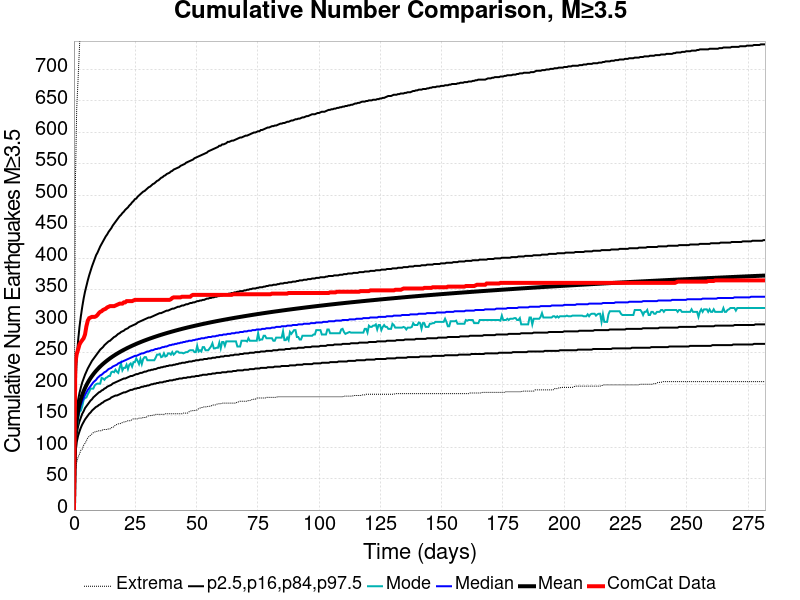

The data file committed next to this chart (first rows):
Time (days), ComCat Data, Simulation Mean, Simulation Median, Simulation Mode, Simulation Minimum, Simulation Maximum, 2.5 %-ile, 16 %-ile, 84 %-ile, 97.5 %-ile
0.0, 0.0, 0.0, 0.0, 0.0, 0.0, 0.0, 0.0, 0.0, 0.0, 0.0
0.5649, 233.0, 121.1, 116.0, 113.0, 62.0, 514.0, 90.0, 103.0, 134.0, 192.0
1.13, 248.0, 143.7, 137.0, 130.0, 76.0, 638.0, 108.0, 121.0, 159.0, 239.0
1.695, 255.0, 157.7, 150.0, 144.0, 84.0, 685.0, 118.0, 133.0, 175.0, 269.0
2.26, 263.0, 168, 159.0, 156.0, 89.0, 736.0, 125.0, 141.0, 186.0, 291.0
2.825, 267.0, 176.2, 167.0, 158.0, 95.0, 775.0, 131.0, 147.0, 195.0, 308.0
3.389, 270.0, 183, 173.0, 165.0, 97.0, 810.0, 136.0, 153.0, 203.0, 323.0
3.954, 273.0, 188.8, 178.0, 175.0, 103.0, 834.0, 140.0, 157.0, 209.0, 336.0
4.519, 279.0, 193.9, 183.0, 178.0, 106.0, 851.0, 144.0, 162.0, 215.0, 347.0
5.084, 292.0, 198.5, 187.0, 179.0, 110.0, 870.0, 147.0, 165.0, 220.0, 356.0
5.649, 301.0, 202.6, 191.0, 184.0, 115.0, 881.0, 150.0, 168.0, 225.0, 365.0
6.214, 305.0, 206.3, 194.0, 188.0, 117.0, 895.0, 153.0, 171.0, 229.0, 373.0
6.779, 306.0, 209.7, 197.0, 193.0, 119.0, 908.0, 155.0, 174.0, 233.0, 380.0
7.344, 307.0, 212.9, 200.0, 193.0, 121.0, 919.0, 158.0, 176.0, 237.0, 387.0
7.909, 307.0, 215.9, 203.0, 193.0, 123.0, 931.0, 160.0, 179.0, 240.0, 393.0
8.474, 307.0, 218.6, 205.0, 198.0, 124.0, 939.0, 162.0, 181.0, 243.0, 399.0
9.039, 308.0, 221.2, 207.0, 200.0, 125.0, 946.0, 164.0, 183.0, 246.0, 405.0
9.603, 310.0, 223.7, 210.0, 201.0, 125.0, 954.0, 165.0, 185.0, 249.0, 409.0
10.17, 313.0, 226, 212.0, 201.0, 126.0, 959.0, 167.0, 187.0, 252.0, 414.0
10.73, 315.0, 228.2, 214.0, 201.0, 126.0, 965.0, 168.0, 188.0, 255.0, 419.0
11.3, 316.0, 230.3, 215.0, 210.0, 126.0, 972.0, 170.0, 190.0, 257.0, 423.0
11.86, 318.0, 232.3, 217.0, 209.0, 128.0, 978.0, 171.0, 191.0, 259.0, 427.0
12.43, 319.0, 234.1, 219.0, 207.0, 128.0, 988.0, 173.0, 193.0, 262.0, 431.0
12.99, 320.0, 236, 220.0, 210.0, 128.0, 993.0, 174.0, 194.0, 264.0, 435.0
13.56, 322.0, 237.7, 222.0, 211.0, 128.0, 1001, 175.0, 196.0, 266.0, 438.0
14.12, 323.0, 239.4, 224.0, 213.0, 129.0, 1005, 176.0, 197.0, 268.0, 442.0
14.69, 324.0, 241, 225.0, 213.0, 129.0, 1016, 177.0, 198.0, 269.0, 445.0
15.25, 324.0, 242.6, 226.0, 219.0, 131.0, 1034, 179.0, 199.0, 271.0, 448.0
15.82, 324.0, 244.1, 228.0, 220.0, 131.0, 1040, 180.0, 201.0, 273.0, 452.0
16.38, 324.0, 245.5, 229.0, 219.0, 133.0, 1044, 181.0, 202.0, 275.0, 455.0
16.95, 325.0, 247, 230.0, 223.0, 135.0, 1046, 182.0, 203.0, 276.0, 458.0
17.51, 326.0, 248.3, 231.0, 220.0, 136.0, 1053, 182.0, 204.0, 278.0, 461.0
18.08, 327.0, 249.7, 233.0, 218.0, 137.0, 1059, 183.0, 205.0, 280.0, 464.0
18.64, 328.0, 250.9, 234.0, 226.0, 137.0, 1062, 184.0, 206.0, 281.0, 467.0
19.21, 328.0, 252.2, 235.0, 233.0, 138.0, 1065, 185.0, 207.0, 283.0, 469.0
19.77, 328.0, 253.4, 236.0, 222.0, 139.0, 1070, 186.0, 208.0, 284.0, 472.0
20.34, 330.0, 254.6, 237.0, 226.0, 140.0, 1073, 187.0, 209.0, 285.0, 474.0
20.9, 330.0, 255.7, 238.0, 226.0, 140.0, 1085, 187.0, 209.0, 287.0, 477.0
21.47, 332.0, 256.9, 239.0, 231.0, 141.0, 1095, 188.0, 210.0, 288.0, 479.0
22.03, 332.0, 258, 240.0, 224.0, 142.0, 1103, 189.0, 211.0, 289.0, 481.0
22.6, 332.0, 259, 241.0, 231.0, 142.0, 1106, 190.0, 212.0, 291.0, 484.0
23.16, 332.0, 260.1, 242.0, 233.0, 142.0, 1109, 191.0, 213.0, 292.0, 486.0
23.73, 332.0, 261.1, 243.0, 228.0, 144.0, 1114, 191.0, 213.0, 293.0, 489.0
24.29, 333.0, 262.1, 244.0, 235.0, 145.0, 1118, 192.0, 214.0, 294.0, 491.0
24.86, 334.0, 263.1, 245.0, 235.0, 145.0, 1124, 193.0, 215.0, 295.0, 494.0
25.42, 334.0, 264, 245.0, 241.0, 145.0, 1130, 193.0, 216.0, 296.0, 495.0
25.99, 334.0, 265, 246.0, 237.0, 145.0, 1135, 194.0, 216.0, 298.0, 498.0
26.55, 334.0, 265.9, 247.0, 232.0, 146.0, 1138, 194.0, 217.0, 299.0, 500.0
27.12, 334.0, 266.8, 248.0, 240.0, 146.0, 1143, 195.0, 218.0, 300.0, 502.0
27.68, 334.0, 267.7, 249.0, 232.0, 146.0, 1156, 196.0, 218.0, 301.0, 504.0
28.25, 334.0, 268.6, 249.0, 240.0, 147.0, 1160, 196.0, 219.0, 302.0, 506.0
28.81, 334.0, 269.4, 250.0, 243.0, 147.0, 1165, 197.0, 220.0, 303.0, 507.0
29.38, 334.0, 270.2, 251.0, 243.0, 147.0, 1166, 197.0, 220.0, 304.0, 509.0
29.94, 334.0, 271.1, 252.0, 238.0, 149.0, 1169, 198.0, 221.0, 305.0, 511.0
30.51, 334.0, 271.9, 252.0, 238.0, 150.0, 1175, 198.0, 222.0, 306.0, 513.0
31.07, 334.0, 272.6, 253.0, 238.0, 150.0, 1177, 199.0, 222.0, 306.0, 514.0
31.63, 334.0, 273.4, 254.0, 238.0, 150.0, 1183, 200.0, 223.0, 307.0, 516.0
32.2, 334.0, 274.2, 254.0, 238.0, 151.0, 1187, 200.0, 223.0, 308.0, 518.0
32.76, 334.0, 274.9, 255.0, 238.0, 151.0, 1188, 201.0, 224.0, 309.0, 519.0
33.33, 334.0, 275.7, 256.0, 242.0, 152.0, 1191, 201.0, 224.0, 310.0, 521.0
... 440 more rows
